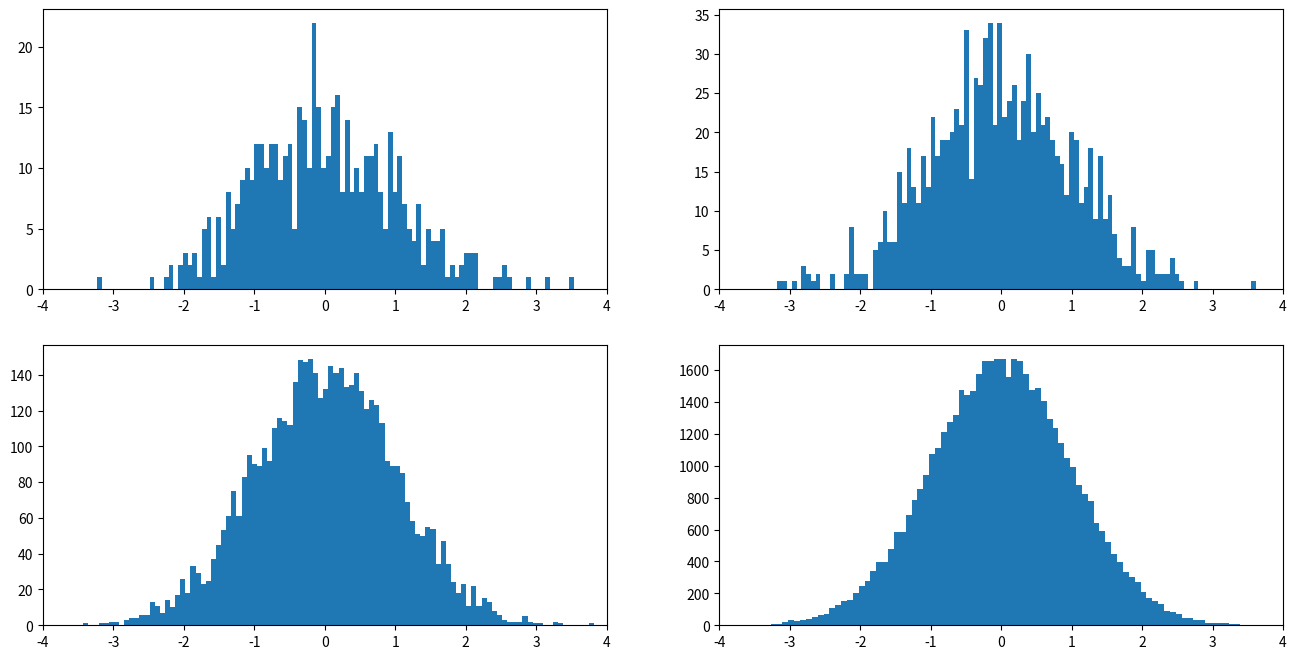

Recreate this plot in Python.
import matplotlib.pyplot as plt
import numpy as np

fig = plt.figure(figsize = (16, 8), dpi = 100)

#Xs = np.arange(-4, 4, 0.001)
#Ys = (2 * 3.14)**(-0.5)*np.exp(-0.5*Xs*Xs)

r1 = np.random.normal(0, 1, 500)
print(len(r1))
r2 = np.random.normal(0, 1, 1000)
r3 = np.random.normal(0, 1, 5000)
r4 = np.random.normal(0, 1, 50000)

ax1 = fig.add_subplot(221)
ax2 = fig.add_subplot(222)
ax3 = fig.add_subplot(223)
ax4 = fig.add_subplot(224)

ax1.set_xlim(-4, 4)
ax2.set_xlim(-4, 4)
ax3.set_xlim(-4, 4)
ax4.set_xlim(-4, 4)

ax1.hist(r1, bins = 100)
#ax1.plot(Xs, 500*Ys)
ax2.hist(r2, bins = 100)
#ax2.plot(Xs, 1000*Ys)
ax3.hist(r3, bins = 100)
#ax3.plot(Xs, 5000*Ys)
ax4.hist(r4, bins = 100)
#ax4.plot(Xs, 50000*Ys)

plt.savefig("2.png", dpi = 100)

plt.show()
